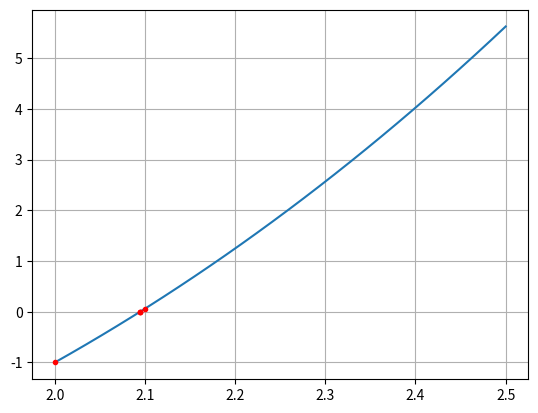

Reproduce this figure in Python.
import matplotlib.pyplot as plt
import numpy as np

print("学号: " + "2107040641")
print("姓名: " + "孟凡祥")


def f(x):
    return x ** 3 - 2 * x - 5


def df(x):
    return 3 * x ** 2 - 2


def newton(x_k, th):
    k = 0
    iterations = 0
    roots = list()
    roots.append(x_k)

    while abs(f(x_k)) > th:
        x_k = x_k - f(x_k) / df(x_k)
        roots.append(x_k)
        iterations += 1
    return x_k, iterations, roots


def draw(roots):
    fig, ax = plt.subplots(1, 1)

    x = np.linspace(2, 2.5, 30)
    y = f(x)
    ax.plot(x, y)

    y = f(np.array(roots))
    ax.plot(roots, y, ".", color="r")
    ax.grid()

    fig.show()
    fig.savefig("./Newton_method.png")

def main():
    a = float(2)
    b = float(3)
    th = float(0.000000001)
    print("下限为：{}, 上限为: {}， 阈值为：{}".format(a, b, th))

    x, iterations, roots = newton(a, th)
    print("结果为：{}".format(x))
    print("迭代次数为：{}".format(iterations))
    print(roots)
    draw(roots)


if __name__ == "__main__":
    main()
